9-way image classification set "FabricDefectDataset" from GitHub (ApurvArc/Textile-Defect-Detection); label vocabulary: broken stitch, defect free, hole, horizontal defect, lines, needle mark, pinched fabric, stain, vertical defect.

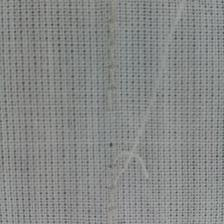
Label: broken stitch

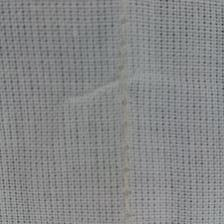
Label: pinched fabric

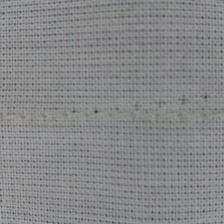
Label: needle mark

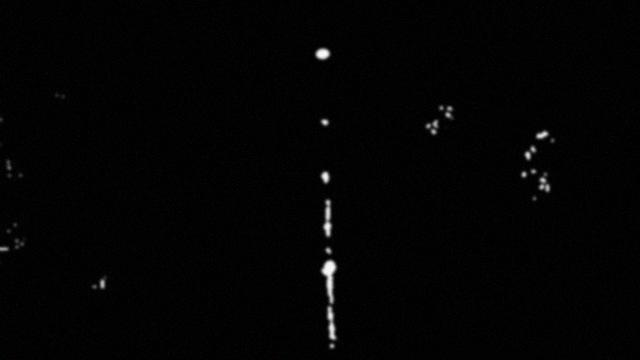
Label: vertical defect

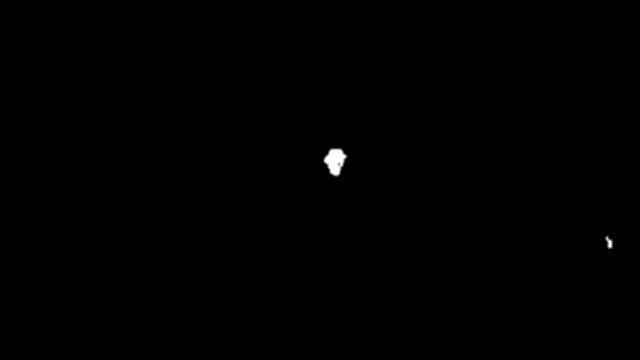
Label: hole

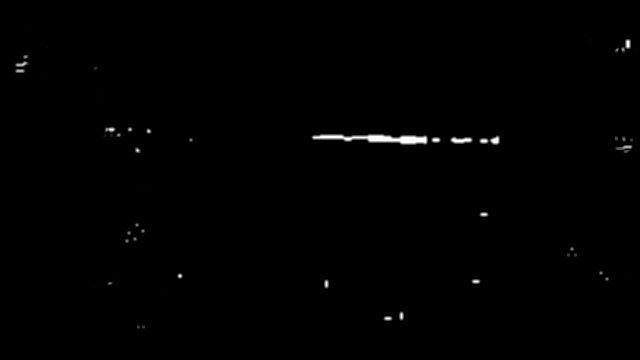
Label: horizontal defect
